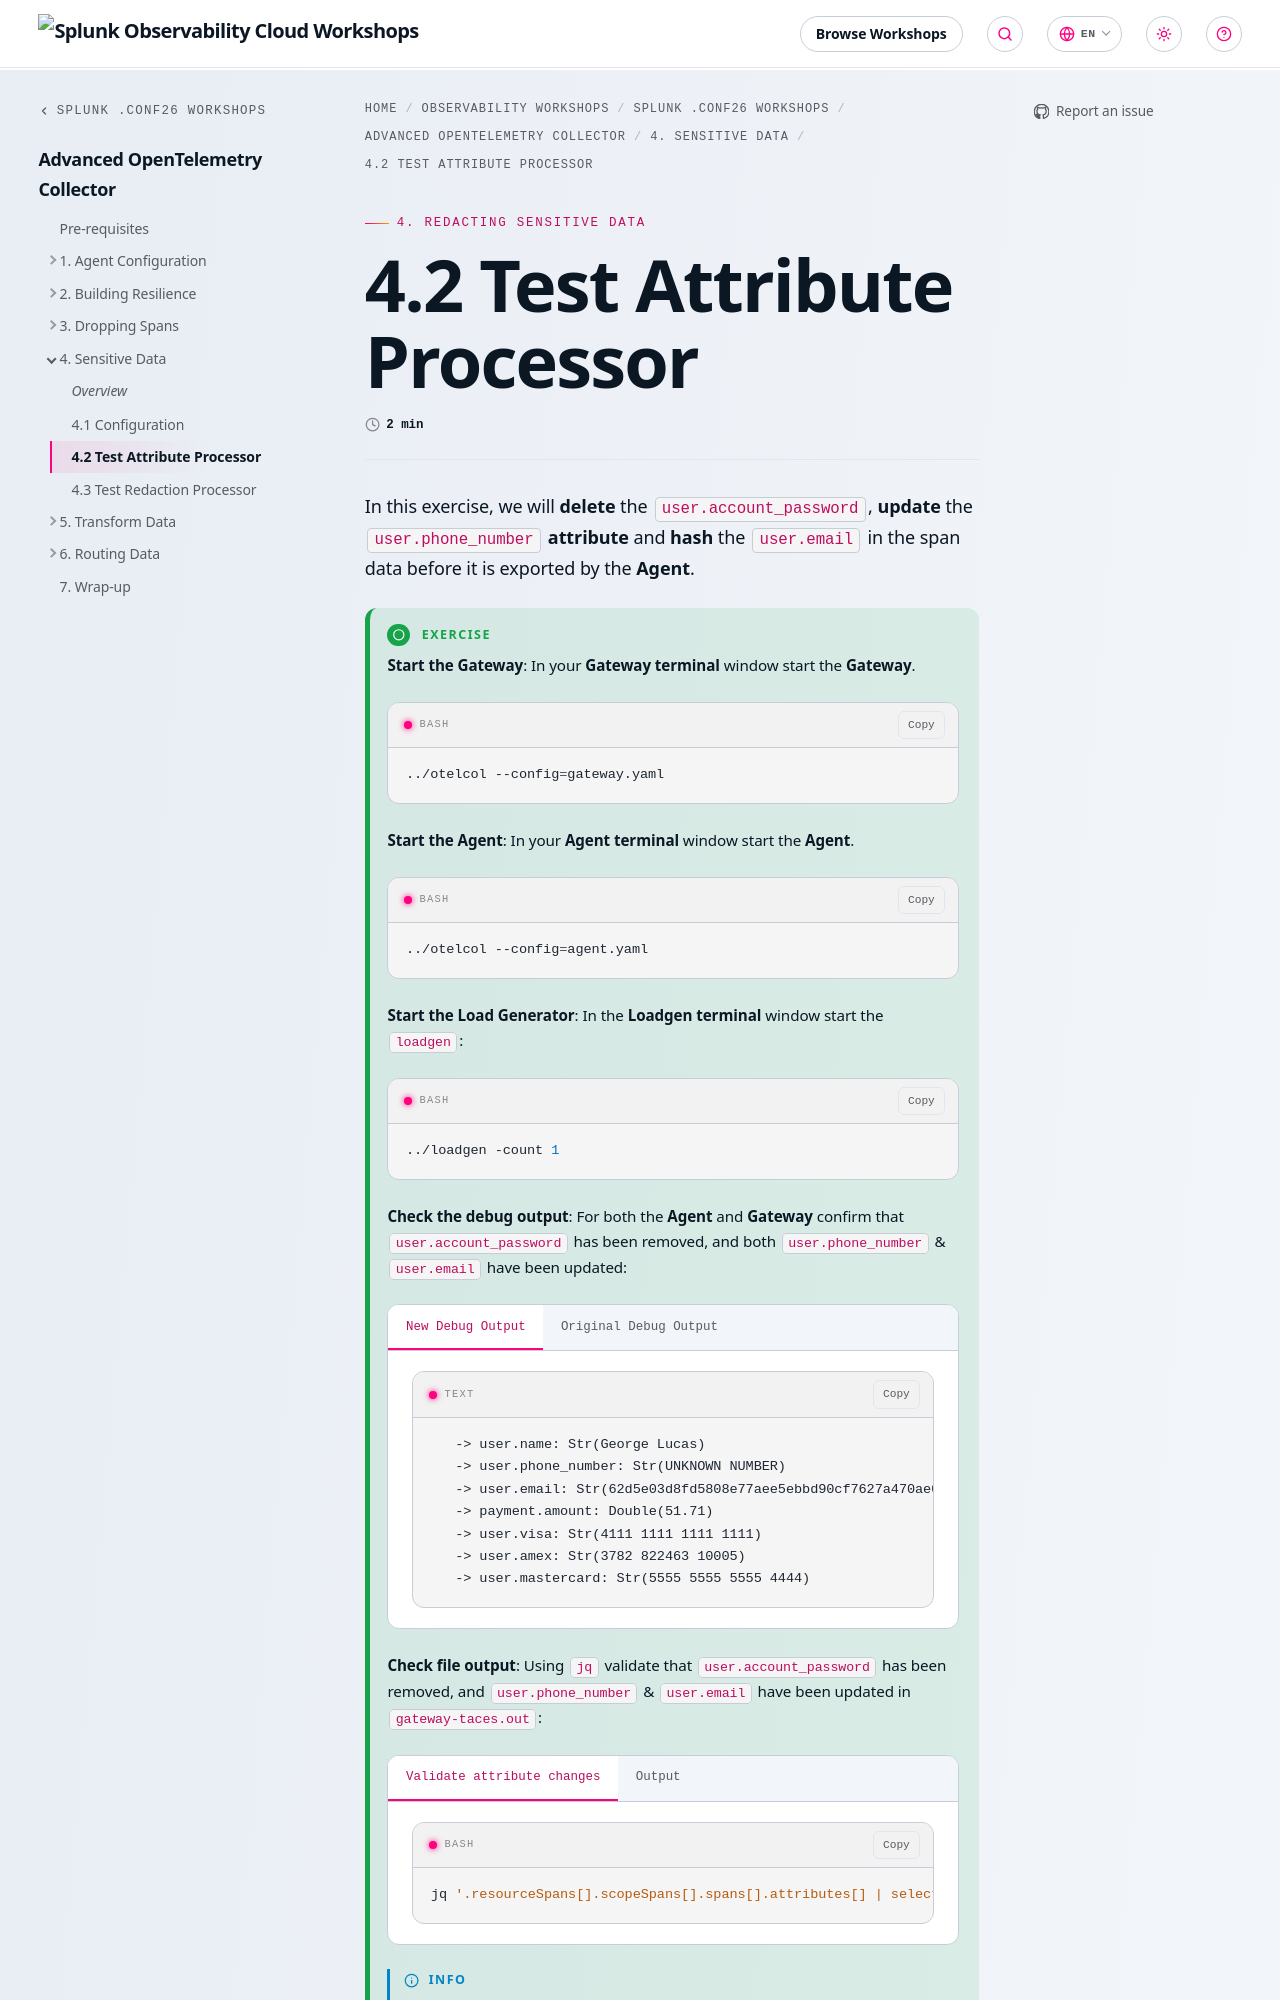

repository: splunk/observability-workshop · page: en/conf/1-advanced-collector/4-sensitive-data/4-2-test-delete-tag/index.html · generator: mkdocs

---
title: 4.2 Test Attribute Processor
linkTitle: 4.2 Test Attribute Processor
weight: 2
---

In this exercise, we will **delete** the `user.account_password`, **update** the `user.phone_number` **attribute** and **hash** the `user.email` in the span data before it is exported by the **Agent**.

{{% notice title="Exercise" style="green" icon="running" %}}

**Start the Gateway**: In your **Gateway terminal** window start the **Gateway**.

```bash
../otelcol --config=gateway.yaml
```

**Start the Agent**: In your **Agent terminal** window start the **Agent**.

```bash
../otelcol --config=agent.yaml
```

**Start the Load Generator**: In the **Loadgen terminal** window start the `loadgen`:

```bash
../loadgen -count 1
```

**Check the debug output**: For both the **Agent** and **Gateway** confirm that `user.account_password` has been removed, and both `user.phone_number` & `user.email` have been updated:

{{% tabs %}}
{{% tab title="New Debug Output" %}}

  ```text
     -> user.name: Str(George Lucas)
     -> user.phone_number: Str(UNKNOWN NUMBER)
     -> user.email: Str(62d5e03d8fd5808e77aee5ebbd90cf7627a470ae0be9ffd10e8025a4ad0e1287)
     -> payment.amount: Double(51.71)
     -> user.visa: Str(4111 1111 1111 1111)
     -> user.amex: Str(3782 822463 10005)
     -> user.mastercard: Str(5555 5555 5555 4444)
  ```

{{% /tab %}}
{{% tab title="Original Debug Output" %}}

 ```text
     -> user.name: Str(George Lucas)
     -> user.phone_number: Str(+1555-867-5309)
     -> user.email: Str(george@deathstar.email)
     -> user.password: Str(LOTR>StarWars1-2-3)
     -> user.visa: Str(4111 1111 1111 1111)
     -> user.amex: Str(3782 822463 10005)
     -> user.mastercard: Str(5555 5555 5555 4444)
     -> payment.amount: Double(95.22)
  ```

{{% /tab %}}
{{% /tabs %}}

**Check file output**: Using `jq` validate that `user.account_password` has been removed, and `user.phone_number` & `user.email` have been updated in `gateway-taces.out`:

{{% tabs %}}
{{% tab title="Validate attribute changes" %}}
